3-way image classification set "images" from GitHub (dontlikejs/data); label vocabulary: moderate fog, thick fog, thin fog.

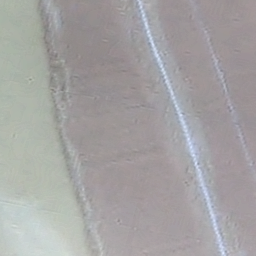
Label: moderate fog

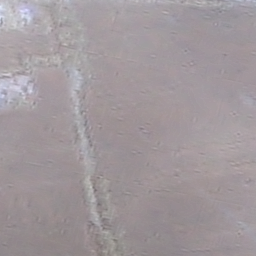
Label: moderate fog

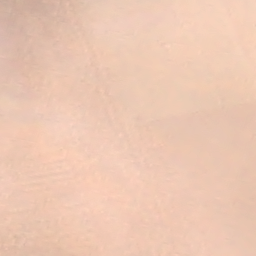
Label: thick fog

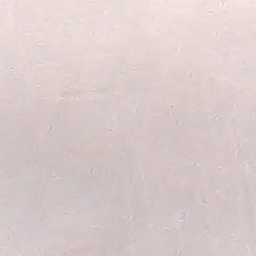
Label: thick fog

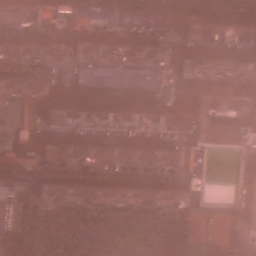
Label: thin fog

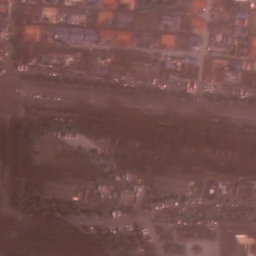
Label: thin fog
